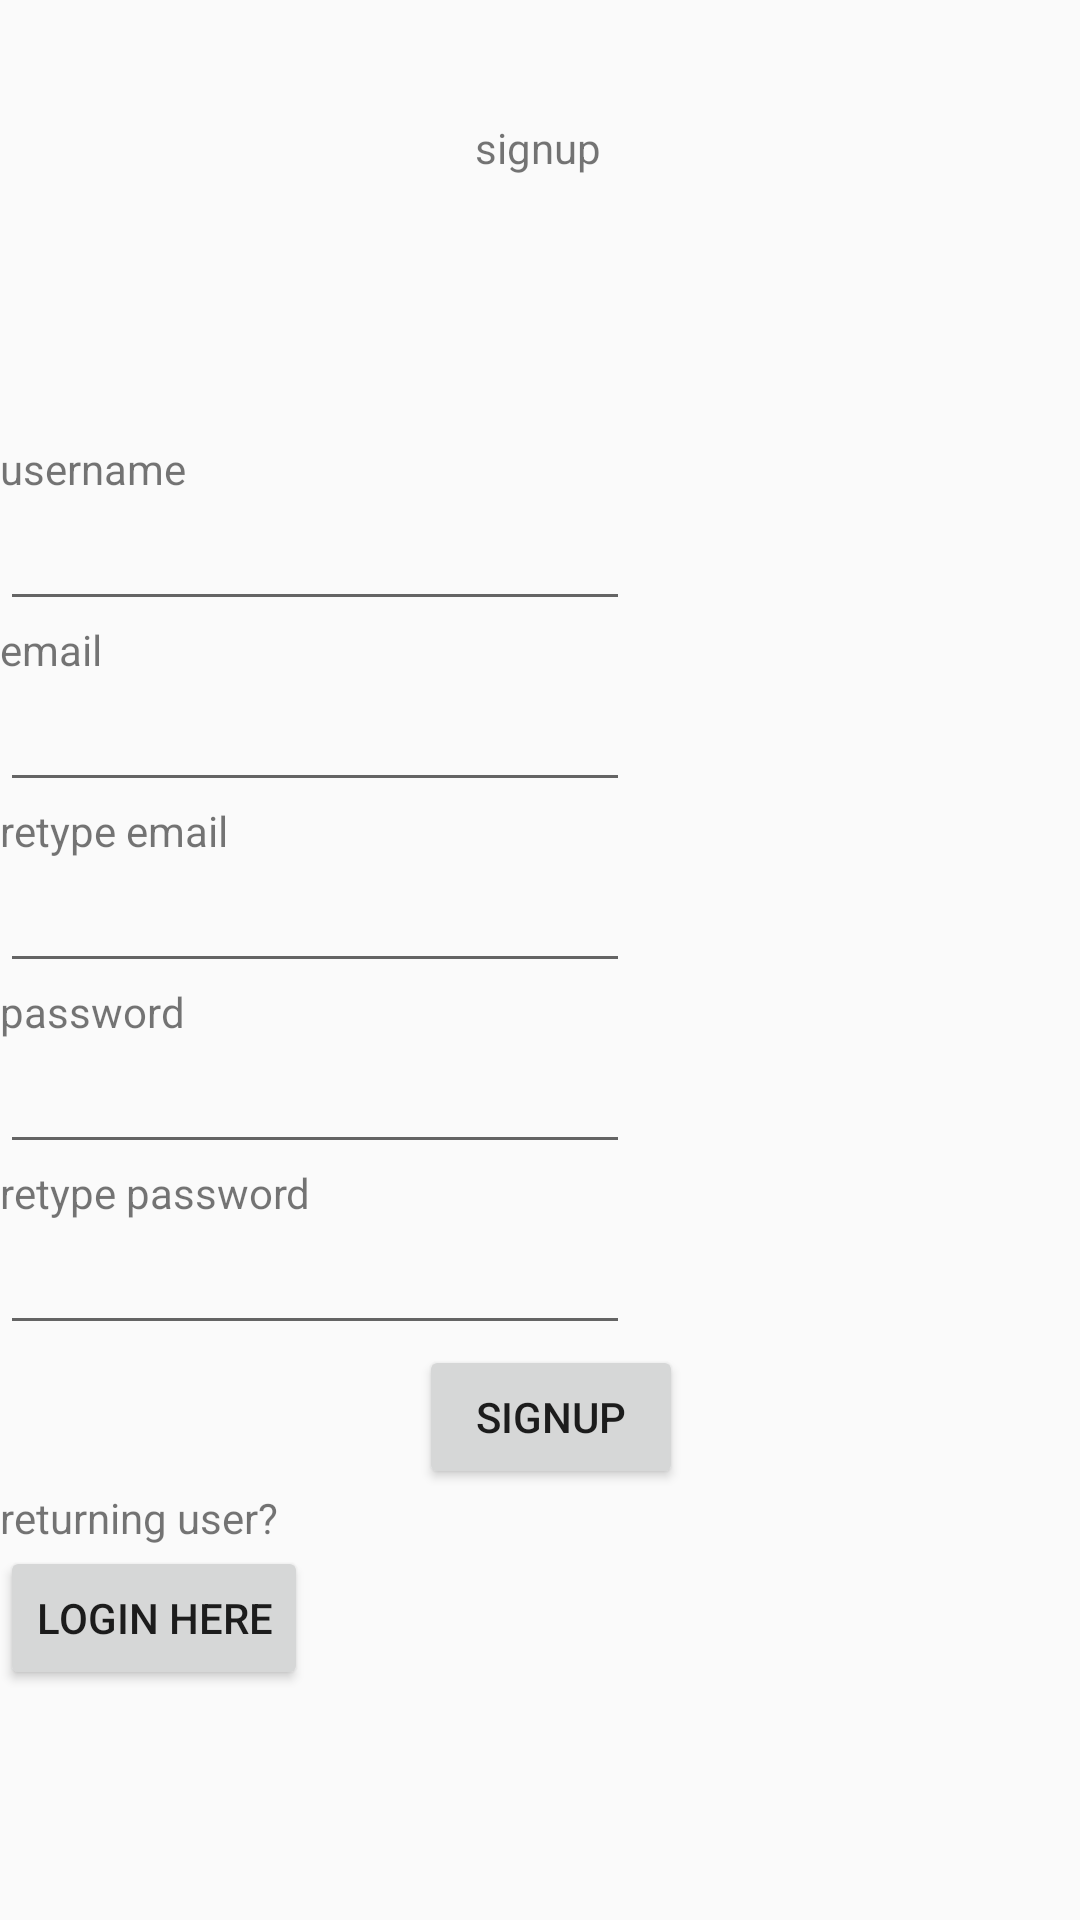

The Android layout XML behind this screen, and the referenced resources:
<!-- AndroidManifest.xml: application theme AppTheme -->
<!-- res/layout/fragment_signup.xml -->
<?xml version="1.0" encoding="utf-8"?>
<androidx.constraintlayout.widget.ConstraintLayout xmlns:android="http://schemas.android.com/apk/res/android"
    xmlns:app="http://schemas.android.com/apk/res-auto"
    xmlns:tools="http://schemas.android.com/tools"
    android:layout_width="match_parent"
    android:layout_height="match_parent"
    tools:context=".MainActivity">

    <TextView
        android:id="@+id/textView2"
        android:layout_width="wrap_content"
        android:layout_height="wrap_content"
        android:text="signup"
        app:layout_constraintBottom_toBottomOf="parent"
        app:layout_constraintEnd_toEndOf="parent"
        app:layout_constraintHorizontal_bias="0.498"
        app:layout_constraintStart_toStartOf="parent"
        app:layout_constraintTop_toTopOf="parent"
        app:layout_constraintVertical_bias="0.064" />

    <Button
        android:id="@+id/signupSubmit"
        android:layout_width="wrap_content"
        android:layout_height="wrap_content"
        android:text="signup"
        app:layout_constraintEnd_toEndOf="parent"
        app:layout_constraintHorizontal_bias="0.513"
        app:layout_constraintStart_toStartOf="parent"
        app:layout_constraintTop_toBottomOf="@+id/password2" />

    <TextView
        android:id="@+id/textView7"
        android:layout_width="wrap_content"
        android:layout_height="wrap_content"
        android:layout_marginTop="88dp"
        android:text="username"
        app:layout_constraintTop_toBottomOf="@+id/textView2"
        tools:layout_editor_absoluteX="174dp" />

    <TextView
        android:id="@+id/textView8"
        android:layout_width="wrap_content"
        android:layout_height="wrap_content"
        android:text="email"
        app:layout_constraintTop_toBottomOf="@+id/username"
        tools:layout_editor_absoluteX="202dp" />

    <EditText
        android:id="@+id/username"
        android:layout_width="wrap_content"
        android:layout_height="wrap_content"
        android:ems="10"
        android:inputType="textPersonName"
        app:layout_constraintTop_toBottomOf="@+id/textView7"
        tools:layout_editor_absoluteX="99dp" />

    <TextView
        android:id="@+id/textView9"
        android:layout_width="wrap_content"
        android:layout_height="wrap_content"
        android:text="retype email"
        app:layout_constraintTop_toBottomOf="@+id/email"
        tools:layout_editor_absoluteX="174dp" />

    <EditText
        android:id="@+id/email"
        android:layout_width="wrap_content"
        android:layout_height="wrap_content"
        android:ems="10"
        android:inputType="textPersonName"
        app:layout_constraintTop_toBottomOf="@+id/textView8"
        tools:layout_editor_absoluteX="112dp" />

    <EditText
        android:id="@+id/email2"
        android:layout_width="wrap_content"
        android:layout_height="wrap_content"
        android:ems="10"
        android:inputType="textPersonName"
        app:layout_constraintTop_toBottomOf="@+id/textView9"
        tools:layout_editor_absoluteX="103dp" />

    <TextView
        android:id="@+id/textView10"
        android:layout_width="wrap_content"
        android:layout_height="wrap_content"
        android:text="password"
        app:layout_constraintTop_toBottomOf="@+id/email2"
        tools:layout_editor_absoluteX="173dp" />

    <EditText
        android:id="@+id/password"
        android:layout_width="wrap_content"
        android:layout_height="wrap_content"
        android:ems="10"
        android:inputType="textPassword"
        app:layout_constraintTop_toBottomOf="@+id/textView10"
        tools:layout_editor_absoluteX="98dp" />

    <TextView
        android:id="@+id/textView11"
        android:layout_width="wrap_content"
        android:layout_height="wrap_content"
        android:text="retype password"
        app:layout_constraintTop_toBottomOf="@+id/password"
        tools:layout_editor_absoluteX="166dp" />

    <EditText
        android:id="@+id/password2"
        android:layout_width="wrap_content"
        android:layout_height="wrap_content"
        android:ems="10"
        android:inputType="textPassword"
        app:layout_constraintTop_toBottomOf="@+id/textView11"
        tools:layout_editor_absoluteX="104dp" />

    <TextView
        android:id="@+id/textView12"
        android:layout_width="wrap_content"
        android:layout_height="wrap_content"
        android:text="returning user?"
        app:layout_constraintTop_toBottomOf="@+id/signupSubmit"
        tools:layout_editor_absoluteX="158dp" />

    <Button
        android:id="@+id/loginRedirect"
        android:layout_width="wrap_content"
        android:layout_height="wrap_content"
        android:text="login here"
        app:layout_constraintTop_toBottomOf="@+id/textView12"
        tools:layout_editor_absoluteX="152dp" />

</androidx.constraintlayout.widget.ConstraintLayout>
<!-- resources referenced by this layout -->
<resources>
  <style name="AppTheme" parent="Theme.AppCompat.Light.DarkActionBar">
          <item name="colorPrimary">@color/colorPrimary</item>
          <item name="colorPrimaryDark">@color/colorPrimaryDark</item>
          <item name="colorAccent">@color/colorAccent</item>
      </style>
  <color name="colorPrimary">#aa0000</color>
  <color name="colorPrimaryDark">#880000</color>
  <color name="colorAccent">#333</color>
</resources>
